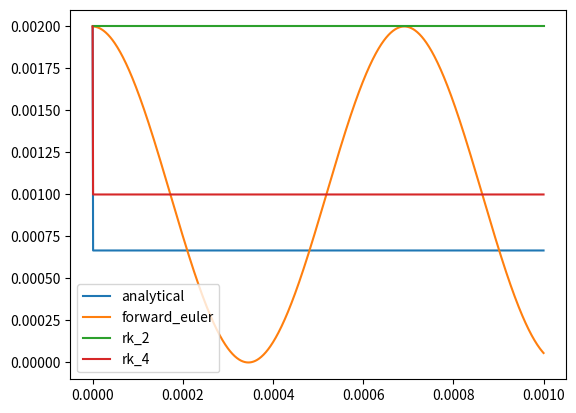

The script that saved this image:
from matplotlib import pyplot as plt
import numpy as np

start_time = 0
end_time = 10 ** -3
time_step = 10 ** -6
p_0=1.1*10**5
v_0 = 0
rho=10**3
r_0=0.002
lambda_squared = 3*p_0/(rho*r_0**2)

# analytical stuff (not implemented, just random numbers to make the plot work)
analytical = {'u': [r_0], 'v': [v_0], 't': [start_time]}
for ii in range(round((end_time-start_time)/time_step)):
    analytical['u'].append(r_0/3)
    analytical['v'].append(v_0/3)
    analytical['t'].append((ii+1)*(time_step))

plot = plt.plot(np.array(analytical['t']), np.array(analytical['u']), label = 'analytical')


#forward euler stuff
forward_euler = {'u': [r_0], 'v': [v_0], 't': [start_time]}

for ii in range(round((end_time-start_time)/time_step)):
    u_i = forward_euler['u'][ii]
    v_i = forward_euler['v'][ii]
    t_i = forward_euler['t'][ii]

    t_i_plus_1 = t_i + time_step
    w_i_plus_1 = -(3/2)*p_0/(rho*r_0)-lambda_squared*(u_i-r_0)
    v_i_plus_1 = v_i + time_step * w_i_plus_1
    u_i_plus_1 = u_i + time_step * v_i_plus_1
    forward_euler['u'].append(u_i_plus_1)
    forward_euler['v'].append(v_i_plus_1)
    forward_euler['t'].append(t_i_plus_1)

plot = plt.plot(np.array(forward_euler['t']), np.array(forward_euler['u']), label = 'forward_euler')

#RK2 stuff (not implemented, just random numbers to make the plot work)
rk_2 = {'u': [r_0], 'v': [v_0], 't': [start_time]}
for ii in range(round((end_time-start_time)/time_step)):
    rk_2['u'].append(r_0)
    rk_2['v'].append(v_0)
    rk_2['t'].append((ii+1)*(time_step))

plot = plt.plot(np.array(rk_2['t']), np.array(rk_2['u']), label = 'rk_2')

#RK4 stuff (not implemented, just random numbers to make the plot work)
rk_4 = {'u': [r_0], 'v': [v_0], 't': [start_time]}

for ii in range(round((end_time-start_time)/time_step)):
    rk_4['u'].append(r_0/2)
    rk_4['v'].append(v_0/2)
    rk_4['t'].append((ii+1)*(time_step))

plot = plt.plot(rk_4['t'], rk_4['u'], label = 'rk_4')

plt.legend()
plt.show()


